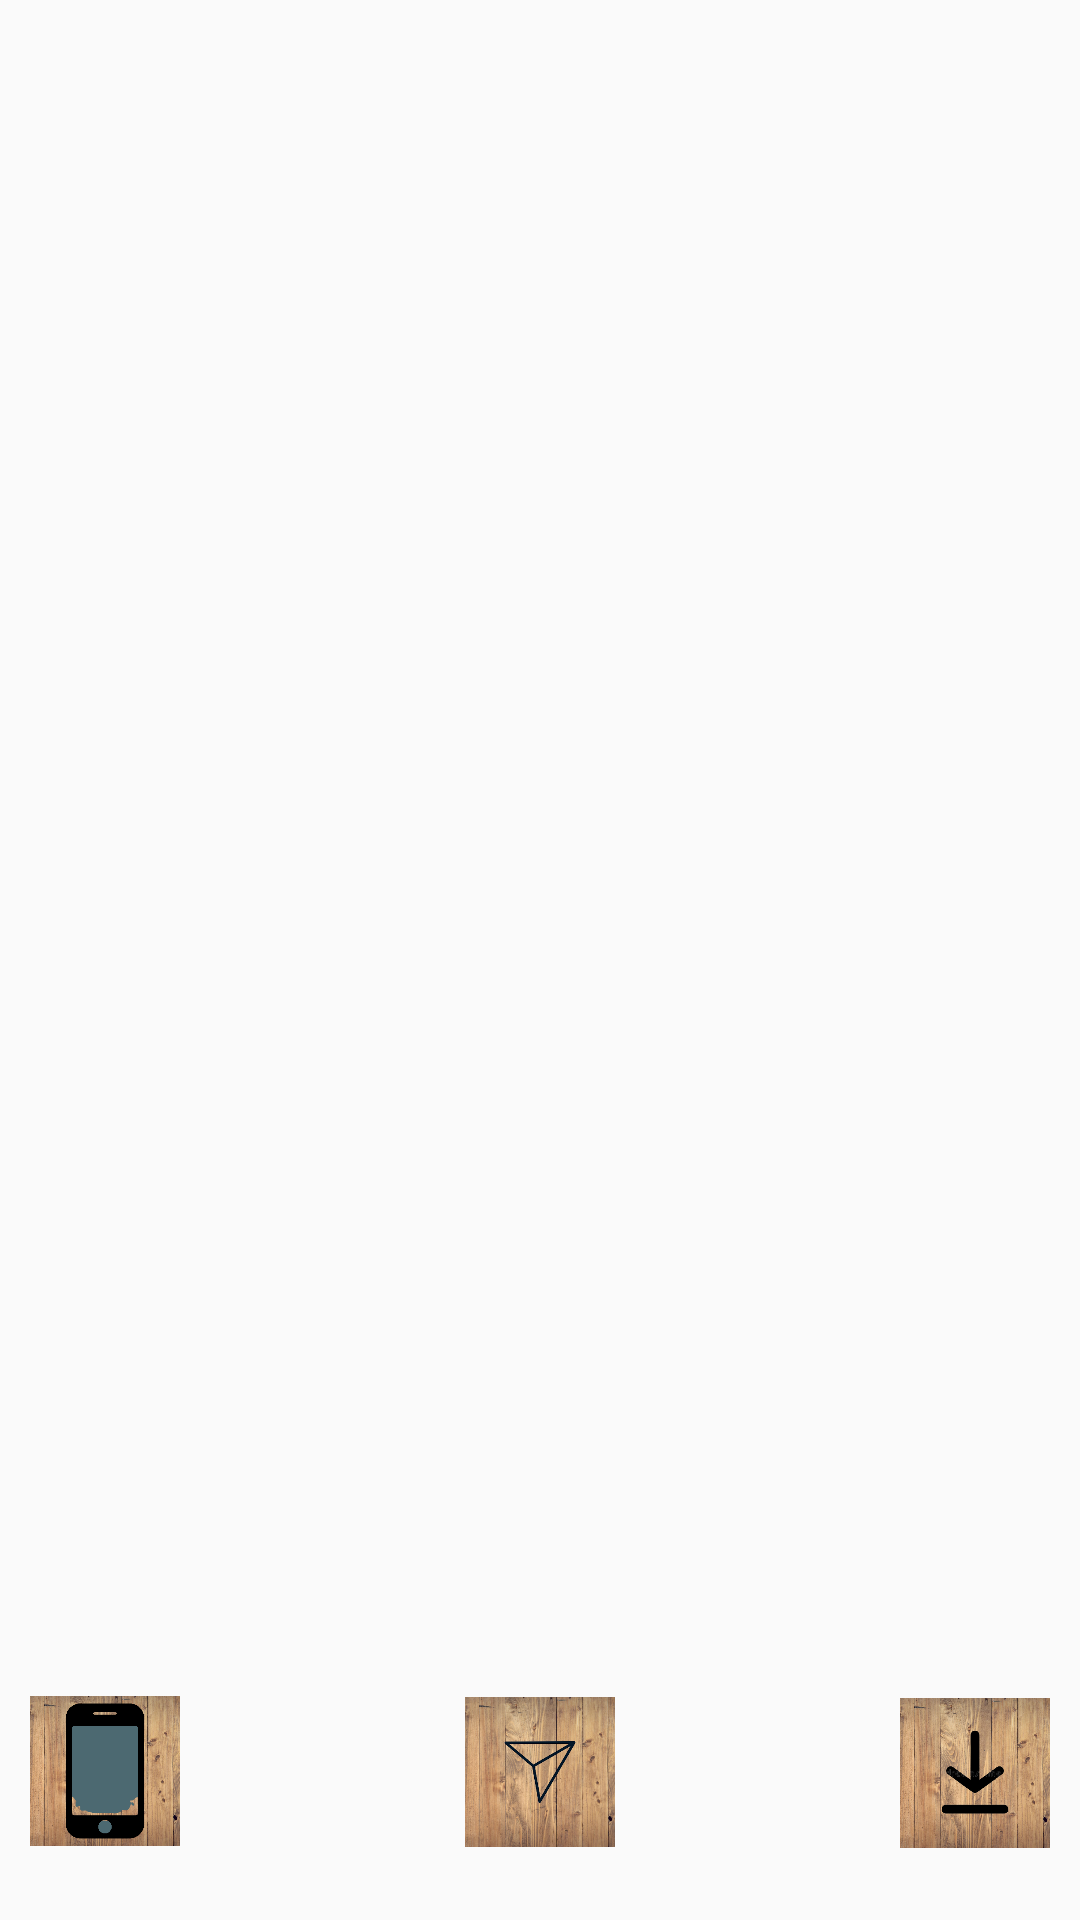

Here is an Android app screen rendered from its layout file. Give the layout XML and the strings, colors and styles it references.
<!-- AndroidManifest.xml: application theme AppTheme -->
<!-- res/layout/activity_view.xml -->
<?xml version="1.0" encoding="utf-8"?>
<LinearLayout xmlns:android="http://schemas.android.com/apk/res/android"
    xmlns:app="http://schemas.android.com/apk/res-auto"
    xmlns:tools="http://schemas.android.com/tools"
    android:layout_width="match_parent"
    android:layout_height="match_parent"
    tools:context=".ViewActivity"
    android:orientation="vertical">



    <LinearLayout
        android:layout_width="match_parent"
        android:layout_height="match_parent"
        android:orientation="vertical">

        <ImageView
            android:id="@+id/fullImage"
            android:layout_width="match_parent"
            android:layout_height="match_parent"
            android:scaleType="fitXY" />

        <ImageView
            android:id="@+id/setwallpaper"
            android:layout_width="50dp"
            android:layout_height="60dp"
            android:layout_gravity="left"
            android:layout_marginLeft="10dp"
            android:layout_marginTop="-80dp"
            app:srcCompat="@drawable/setlogo"
            tools:ignore="VectorDrawableCompat" />

        <ImageView
            android:id="@+id/sharewallpaper"
            android:layout_width="50dp"
            android:layout_height="60dp"
            android:layout_gravity="center"
            android:layout_marginTop="-60dp"
            app:srcCompat="@drawable/sharelogos"
            tools:ignore="VectorDrawableCompat"/>

        <ImageView
            android:id="@+id/downloadwallpaper"
            android:layout_width="50dp"
            android:layout_height="60dp"
            android:layout_gravity="right"
            android:layout_marginRight="10dp"
            android:layout_marginTop="-60dp"
            app:srcCompat="@drawable/downloadpic"
            tools:ignore="VectorDrawableCompat" />

    </LinearLayout>


</LinearLayout>
<!-- resources referenced by this layout -->
<resources>
  <!-- drawable downloadpic: jpg bitmap (drawable, 565164 bytes) -->
  <!-- drawable setlogo: jpg bitmap (drawable, 354632 bytes) -->
  <!-- drawable sharelogos: jpg bitmap (drawable, 275143 bytes) -->
  <style name="AppTheme" parent="Theme.AppCompat.Light.DarkActionBar">
          
          <item name="colorPrimary">@color/black</item>
          <item name="colorPrimaryDark">@color/black</item>
          <item name="colorAccent">@color/colorAccent</item>
      </style>
  <color name="black">#000000</color>
  <color name="colorAccent">#03DAC5</color>
</resources>
